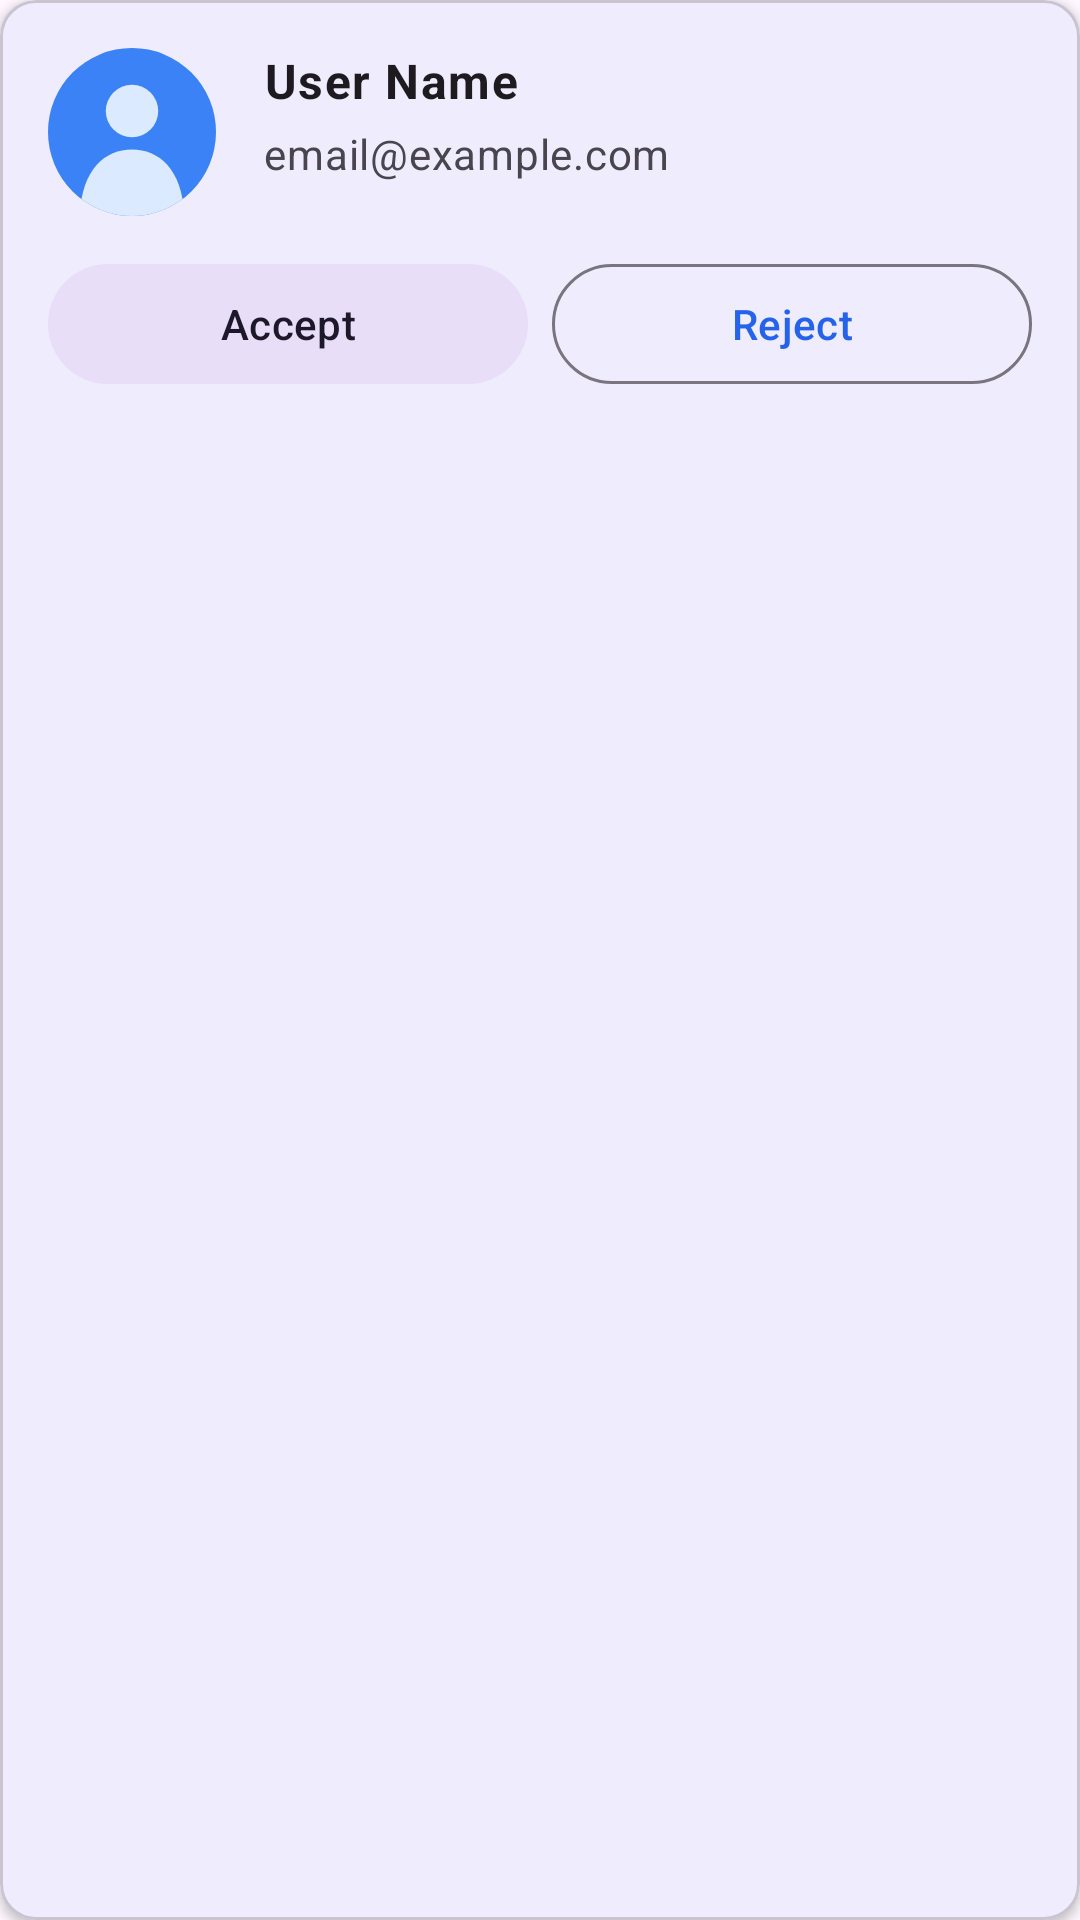

Here is an Android app screen rendered from its layout file. Give the layout XML and the strings, colors and styles it references.
<!-- AndroidManifest.xml: application theme Theme.Tellme -->
<!-- res/layout/friend_request_item.xml -->
<?xml version="1.0" encoding="utf-8"?>
<com.google.android.material.card.MaterialCardView xmlns:android="http://schemas.android.com/apk/res/android"
    xmlns:app="http://schemas.android.com/apk/res-auto"
    android:layout_width="match_parent"
    android:layout_height="wrap_content"
    android:layout_margin="8dp"
    app:cardCornerRadius="12dp"
    app:cardElevation="2dp">

    <LinearLayout
        android:layout_width="match_parent"
        android:layout_height="wrap_content"
        android:orientation="vertical"
        android:padding="16dp">

        <LinearLayout
            android:layout_width="match_parent"
            android:layout_height="wrap_content"
            android:orientation="horizontal">

            <ImageView
                android:id="@+id/image_request_avatar"
                android:layout_width="56dp"
                android:layout_height="56dp"
                android:src="@drawable/ic_avatar"
                android:contentDescription="@string/user_profile_placeholder"
                android:scaleType="centerCrop" />

            <LinearLayout
                android:layout_width="0dp"
                android:layout_height="wrap_content"
                android:layout_marginStart="16dp"
                android:layout_weight="1"
                android:orientation="vertical">

                <TextView
                    android:id="@+id/text_request_username"
                    android:layout_width="wrap_content"
                    android:layout_height="wrap_content"
                    android:text="@string/placeholder_display_name"
                    android:textAppearance="?attr/textAppearanceBodyLarge"
                    android:textColor="?attr/colorOnSurface"
                    android:textStyle="bold" />

                <TextView
                    android:id="@+id/text_request_email"
                    android:layout_width="wrap_content"
                    android:layout_height="wrap_content"
                    android:layout_marginTop="4dp"
                    android:text="@string/placeholder_email"
                    android:textAppearance="?attr/textAppearanceBodyMedium"
                    android:textColor="?attr/colorOnSurfaceVariant" />
            </LinearLayout>
        </LinearLayout>

        <LinearLayout
            android:layout_width="match_parent"
            android:layout_height="wrap_content"
            android:layout_marginTop="12dp"
            android:orientation="horizontal">

            <com.google.android.material.button.MaterialButton
                android:id="@+id/button_accept_request"
                style="@style/Widget.Material3.Button.TonalButton"
                android:layout_width="0dp"
                android:layout_height="wrap_content"
                android:layout_marginEnd="8dp"
                android:layout_weight="1"
                android:text="@string/accept" />

            <com.google.android.material.button.MaterialButton
                android:id="@+id/button_reject_request"
                style="@style/Widget.Material3.Button.OutlinedButton"
                android:layout_width="0dp"
                android:layout_height="wrap_content"
                android:layout_weight="1"
                android:text="@string/reject" />
        </LinearLayout>
    </LinearLayout>
</com.google.android.material.card.MaterialCardView>
<!-- resources referenced by this layout -->
<resources>
  <!-- drawable ic_avatar (drawable) -->
  <?xml version="1.0" encoding="utf-8"?>
  <vector xmlns:android="http://schemas.android.com/apk/res/android"
      android:width="96dp"
      android:height="96dp"
      android:viewportWidth="96"
      android:viewportHeight="96">
  
      
      <path
          android:fillColor="#3B82F6"
          android:pathData="M48,48m-48,0a48,48 0,1 1,96 0a48,48 0,1 1,-96 0" />
  
      
      <group>
          <clip-path android:pathData="M48,48m-48,0a48,48 0,1 1,96 0a48,48 0,1 1,-96 0" />
          <path
              android:fillColor="#DBEAFE"
              android:pathData="M18,100C18,70 32,58 48,58C64,58 78,70 78,100Z" />
      </group>
  
      
      <path
          android:fillColor="#DBEAFE"
          android:pathData="M48,36m-15,0a15,15 0,1 1,30 0a15,15 0,1 1,-30 0" />
  </vector>
  <string name="accept">Accept</string>
  <string name="placeholder_display_name">User Name</string>
  <string name="placeholder_email">email@example.com</string>
  <string name="reject">Reject</string>
  <string name="user_profile_placeholder">User Profile</string>
  <style name="Theme.Tellme" parent="Base.Theme.Tellme" />
  <style name="Base.Theme.Tellme" parent="Theme.Material3.DayNight.NoActionBar">
          
          <item name="colorPrimary">@color/primary</item>
          <item name="colorOnPrimary">@color/on_primary</item>
      </style>
  <color name="primary">#2563EB</color>
  <color name="on_primary">#FFFFFFFF</color>
</resources>
